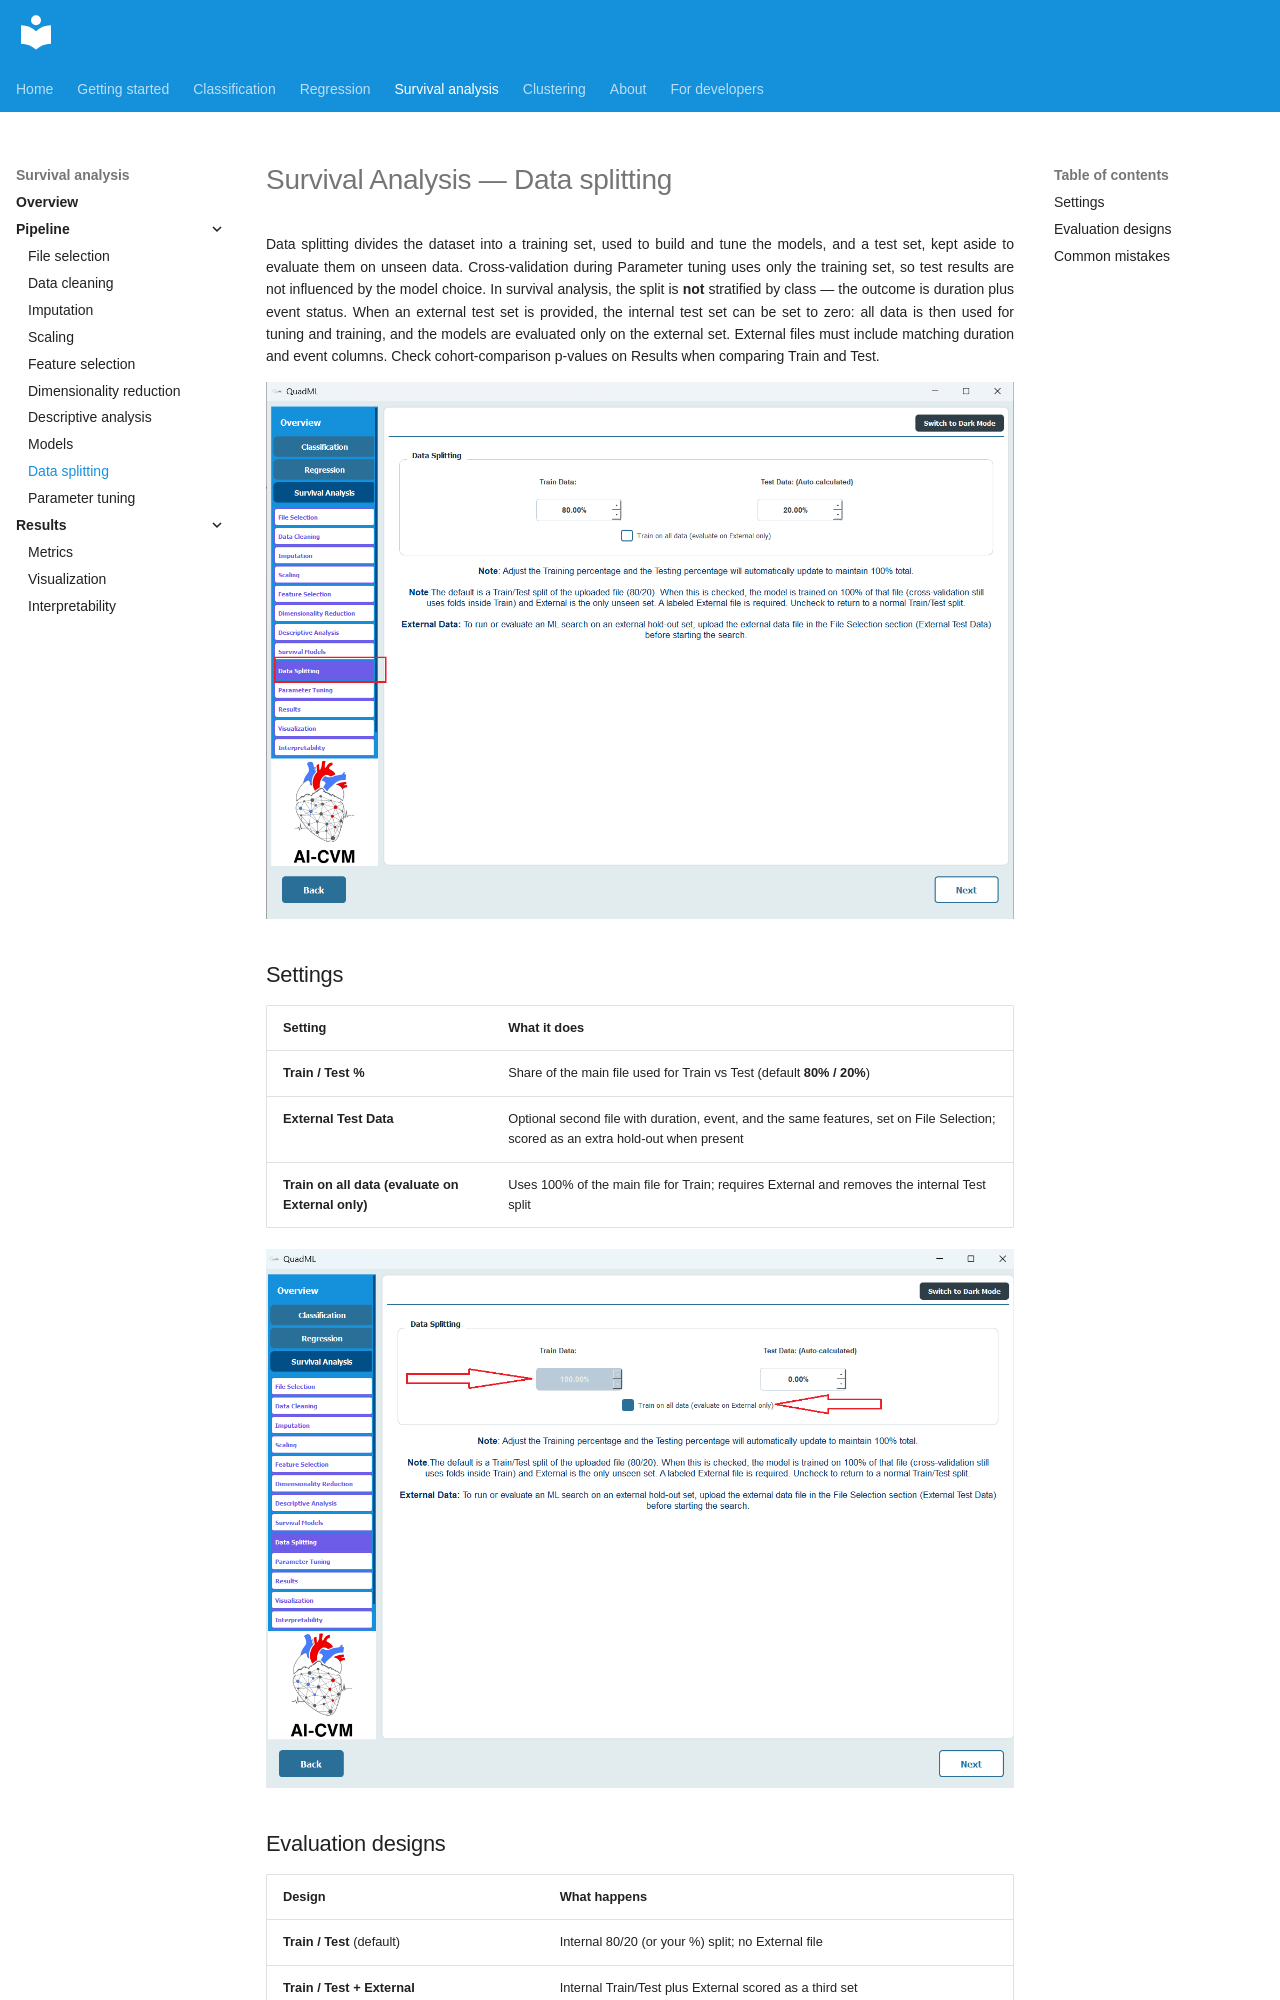

repository: AI-in-Cardiovascular-Medicine/QuadML · page: survival/09-data-splitting/index.html · generator: mkdocs

# Survival Analysis — Data splitting

Data splitting divides the dataset into a training set, used to build and tune the models, and a test set, kept aside to evaluate them on unseen data. Cross-validation during Parameter tuning uses only the training set, so test results are not influenced by the model choice. In survival analysis, the split is **not** stratified by class — the outcome is duration plus event status. When an external test set is provided, the internal test set can be set to zero: all data is then used for tuning and training, and the models are evaluated only on the external set. External files must include matching duration and event columns. Check cohort-comparison p-values on Results when comparing Train and Test.

![Data Splitting](../assets/sa/28.png)

## Settings

| Setting | What it does |
|---------|--------------|
| **Train / Test %** | Share of the main file used for Train vs Test (default **80% / 20%**) |
| **External Test Data** | Optional second file with duration, event, and the same features, set on File Selection; scored as an extra hold-out when present |
| **Train on all data (evaluate on External only)** | Uses 100% of the main file for Train; requires External and removes the internal Test split |

![Train on all data (External only)](../assets/sa/29.png)
